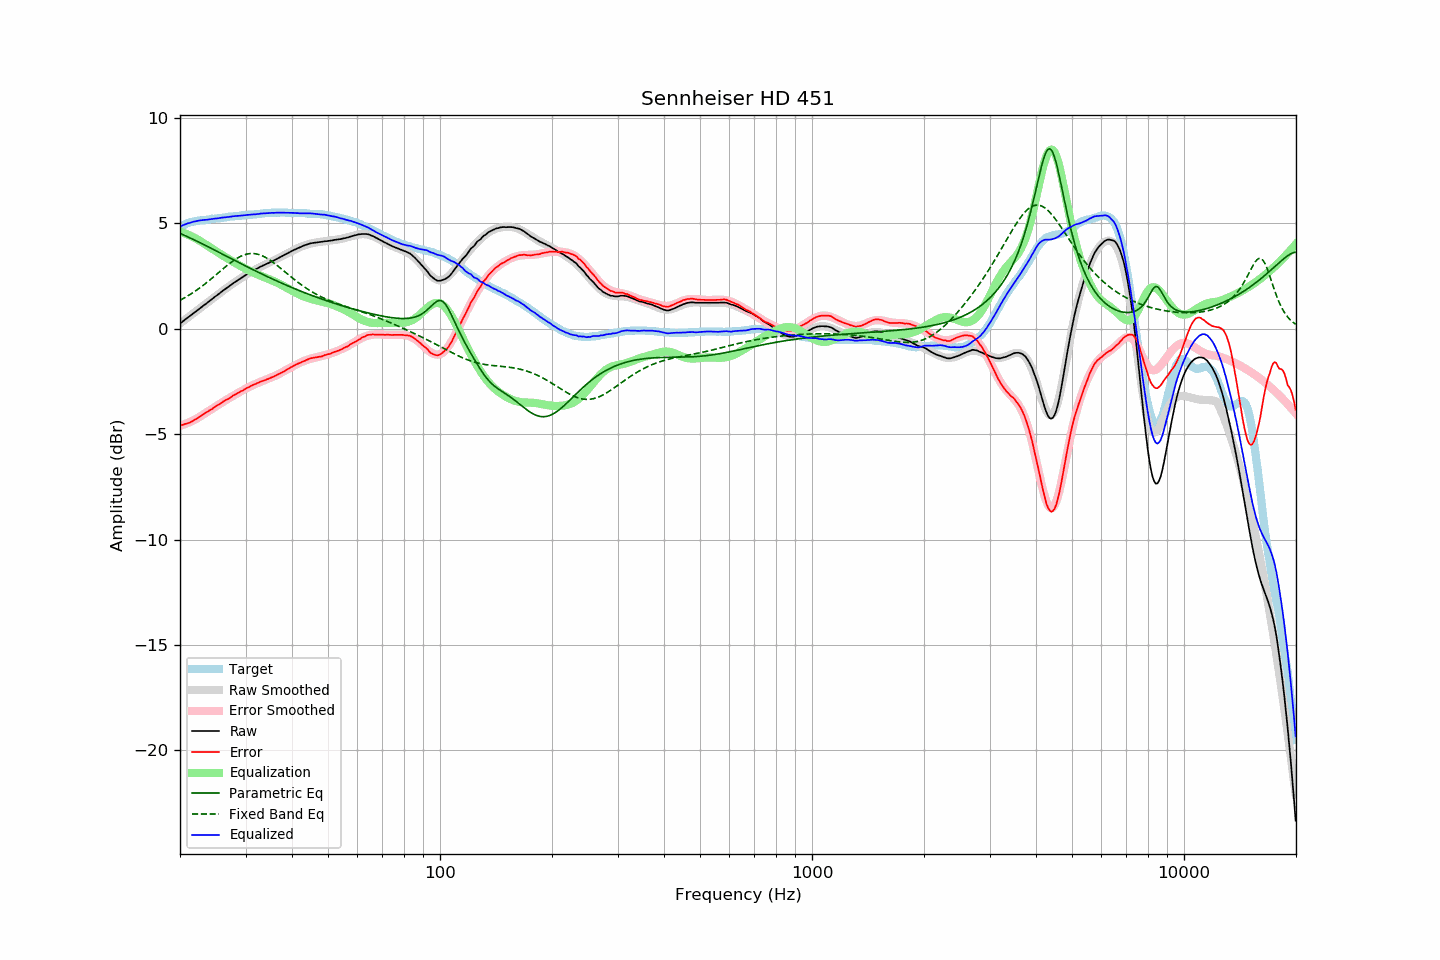

Source data for this figure (header and first rows):
frequency, raw, error, smoothed, error_smoothed, equalization, parametric_eq, fixed_band_eq, equalized_raw, equalized_smoothed, target
20.00, 0.24, -4.59, 0.25, -4.61, 4.61, 4.52, 1.35, 4.85, 4.85, 4.83
20.20, 0.30, -4.57, 0.31, -4.58, 4.58, 4.49, 1.39, 4.88, 4.89, 4.87
20.40, 0.36, -4.55, 0.36, -4.55, 4.55, 4.46, 1.43, 4.92, 4.92, 4.91
20.61, 0.42, -4.52, 0.42, -4.52, 4.52, 4.42, 1.48, 4.95, 4.94, 4.94
20.81, 0.48, -4.50, 0.48, -4.49, 4.49, 4.39, 1.52, 4.98, 4.97, 4.98
21.02, 0.54, -4.48, 0.54, -4.46, 4.46, 4.35, 1.57, 5.00, 5.00, 5.02
21.23, 0.59, -4.45, 0.60, -4.43, 4.43, 4.32, 1.61, 5.02, 5.02, 5.04
21.44, 0.65, -4.41, 0.65, -4.39, 4.39, 4.28, 1.66, 5.05, 5.04, 5.06
21.66, 0.71, -4.37, 0.71, -4.35, 4.35, 4.25, 1.71, 5.07, 5.07, 5.08
21.87, 0.77, -4.32, 0.77, -4.32, 4.32, 4.21, 1.76, 5.09, 5.09, 5.09
22.09, 0.82, -4.29, 0.83, -4.28, 4.28, 4.17, 1.81, 5.10, 5.10, 5.11
22.31, 0.88, -4.24, 0.89, -4.23, 4.23, 4.14, 1.87, 5.12, 5.12, 5.12
22.54, 0.94, -4.19, 0.95, -4.19, 4.19, 4.10, 1.92, 5.13, 5.13, 5.13
22.76, 1.00, -4.14, 1.00, -4.14, 4.14, 4.06, 1.98, 5.14, 5.14, 5.14
22.99, 1.06, -4.08, 1.06, -4.09, 4.09, 4.02, 2.03, 5.15, 5.15, 5.14
23.22, 1.12, -4.03, 1.12, -4.04, 4.04, 3.98, 2.09, 5.16, 5.16, 5.15
23.45, 1.17, -3.99, 1.18, -3.99, 3.99, 3.95, 2.15, 5.17, 5.17, 5.16
23.69, 1.23, -3.94, 1.24, -3.94, 3.94, 3.91, 2.21, 5.17, 5.18, 5.17
23.92, 1.29, -3.89, 1.30, -3.89, 3.89, 3.87, 2.28, 5.19, 5.19, 5.18
24.16, 1.35, -3.85, 1.35, -3.84, 3.84, 3.83, 2.34, 5.20, 5.20, 5.20
24.40, 1.41, -3.81, 1.41, -3.79, 3.79, 3.79, 2.40, 5.21, 5.20, 5.22
24.65, 1.47, -3.74, 1.47, -3.74, 3.74, 3.75, 2.47, 5.22, 5.21, 5.21
24.89, 1.53, -3.69, 1.53, -3.69, 3.69, 3.71, 2.53, 5.23, 5.23, 5.22
25.14, 1.58, -3.65, 1.59, -3.65, 3.65, 3.67, 2.60, 5.23, 5.24, 5.23
25.39, 1.64, -3.60, 1.65, -3.60, 3.60, 3.64, 2.66, 5.24, 5.25, 5.24
25.65, 1.70, -3.56, 1.70, -3.55, 3.55, 3.60, 2.73, 5.26, 5.26, 5.26
25.91, 1.76, -3.50, 1.76, -3.50, 3.50, 3.56, 2.79, 5.27, 5.27, 5.26
26.16, 1.82, -3.45, 1.82, -3.46, 3.46, 3.52, 2.86, 5.28, 5.28, 5.27
26.43, 1.87, -3.41, 1.88, -3.41, 3.41, 3.48, 2.92, 5.28, 5.28, 5.28
26.69, 1.93, -3.36, 1.93, -3.36, 3.36, 3.44, 2.98, 5.30, 5.29, 5.29
26.96, 1.98, -3.33, 1.99, -3.32, 3.32, 3.40, 3.05, 5.30, 5.30, 5.31
27.23, 2.04, -3.28, 2.04, -3.27, 3.27, 3.36, 3.11, 5.31, 5.31, 5.32
27.50, 2.09, -3.23, 2.10, -3.23, 3.23, 3.32, 3.16, 5.32, 5.32, 5.32
27.77, 2.15, -3.17, 2.15, -3.18, 3.18, 3.28, 3.22, 5.34, 5.33, 5.32
28.05, 2.20, -3.14, 2.20, -3.14, 3.14, 3.24, 3.27, 5.34, 5.34, 5.34
28.33, 2.25, -3.09, 2.25, -3.09, 3.09, 3.20, 3.32, 5.35, 5.35, 5.34
28.62, 2.30, -3.05, 2.31, -3.05, 3.05, 3.16, 3.37, 5.35, 5.35, 5.35
28.90, 2.35, -3.01, 2.36, -3.01, 3.01, 3.12, 3.41, 5.36, 5.36, 5.36
29.19, 2.40, -2.96, 2.41, -2.96, 2.96, 3.09, 3.45, 5.37, 5.37, 5.36
29.48, 2.45, -2.94, 2.46, -2.92, 2.92, 3.05, 3.48, 5.37, 5.38, 5.39
29.78, 2.50, -2.88, 2.50, -2.88, 2.88, 3.01, 3.51, 5.38, 5.38, 5.38
30.08, 2.55, -2.84, 2.55, -2.84, 2.84, 2.97, 3.53, 5.39, 5.39, 5.39
30.38, 2.60, -2.79, 2.60, -2.80, 2.80, 2.93, 3.55, 5.40, 5.40, 5.39
30.68, 2.64, -2.77, 2.64, -2.76, 2.76, 2.89, 3.56, 5.40, 5.40, 5.41
30.99, 2.69, -2.72, 2.69, -2.72, 2.72, 2.85, 3.57, 5.42, 5.41, 5.41
31.30, 2.73, -2.68, 2.73, -2.69, 2.69, 2.82, 3.57, 5.42, 5.42, 5.41
31.61, 2.77, -2.65, 2.77, -2.65, 2.65, 2.78, 3.57, 5.42, 5.43, 5.42
31.93, 2.81, -2.62, 2.82, -2.62, 2.62, 2.74, 3.56, 5.43, 5.43, 5.43
32.24, 2.85, -2.58, 2.86, -2.58, 2.58, 2.70, 3.54, 5.44, 5.44, 5.43
32.57, 2.89, -2.56, 2.90, -2.55, 2.55, 2.67, 3.52, 5.44, 5.45, 5.45
32.89, 2.94, -2.51, 2.93, -2.52, 2.52, 2.63, 3.50, 5.46, 5.45, 5.45
33.22, 2.97, -2.49, 2.97, -2.49, 2.49, 2.59, 3.47, 5.46, 5.46, 5.46
33.55, 3.01, -2.46, 3.01, -2.46, 2.46, 2.56, 3.43, 5.47, 5.47, 5.47
33.89, 3.04, -2.44, 3.05, -2.43, 2.43, 2.52, 3.39, 5.47, 5.48, 5.48
34.23, 3.08, -2.40, 3.08, -2.40, 2.40, 2.48, 3.35, 5.48, 5.48, 5.48
34.57, 3.11, -2.38, 3.12, -2.37, 2.37, 2.45, 3.30, 5.48, 5.49, 5.49
34.92, 3.15, -2.34, 3.16, -2.34, 2.34, 2.41, 3.25, 5.49, 5.49, 5.49
35.27, 3.19, -2.31, 3.19, -2.31, 2.31, 2.38, 3.20, 5.50, 5.50, 5.50
35.62, 3.22, -2.28, 3.23, -2.27, 2.27, 2.34, 3.14, 5.50, 5.50, 5.50
35.97, 3.26, -2.24, 3.27, -2.24, 2.24, 2.31, 3.09, 5.50, 5.51, 5.50
... 635 more rows
